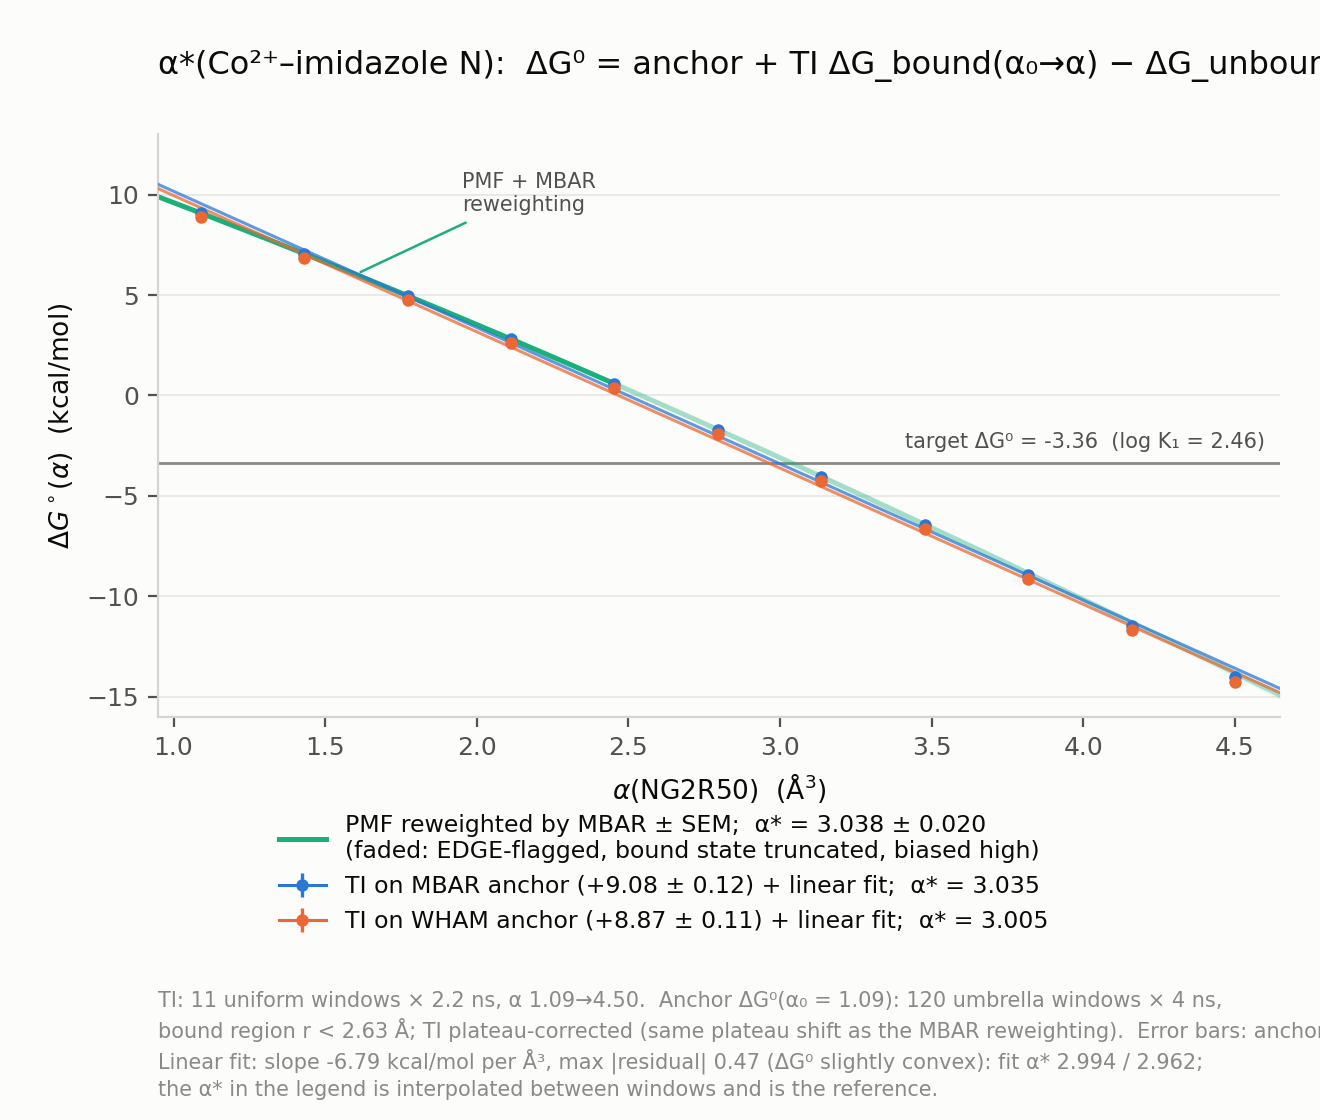

The data file committed next to this chart (first rows):
anchor, alpha, dG0_kcal, dG0_err_kcal, linear_fit_kcal
MBAR, 1.09, 9.082, 0.1162, 9.556
MBAR, 1.431, 7.058, 0.1162, 7.242
MBAR, 1.772, 4.968, 0.1163, 4.929
MBAR, 2.113, 2.808, 0.1164, 2.615
MBAR, 2.454, 0.5848, 0.1164, 0.3009
MBAR, 2.795, -1.703, 0.1164, -2.013
MBAR, 3.136, -4.054, 0.1165, -4.327
MBAR, 3.477, -6.462, 0.1165, -6.641
MBAR, 3.818, -8.929, 0.1166, -8.954
MBAR, 4.159, -11.45, 0.1167, -11.27
MBAR, 4.5, -14.04, 0.1167, -13.58
WHAM, 1.09, 8.871, 0.1117, 9.345
WHAM, 1.431, 6.847, 0.1117, 7.032
WHAM, 1.772, 4.757, 0.1118, 4.718
WHAM, 2.113, 2.597, 0.1119, 2.404
WHAM, 2.454, 0.3739, 0.1120, 0.0900
WHAM, 2.795, -1.914, 0.1120, -2.224
WHAM, 3.136, -4.265, 0.1120, -4.538
WHAM, 3.477, -6.673, 0.1121, -6.851
WHAM, 3.818, -9.139, 0.1122, -9.165
WHAM, 4.159, -11.66, 0.1123, -11.48
WHAM, 4.5, -14.25, 0.1123, -13.79
